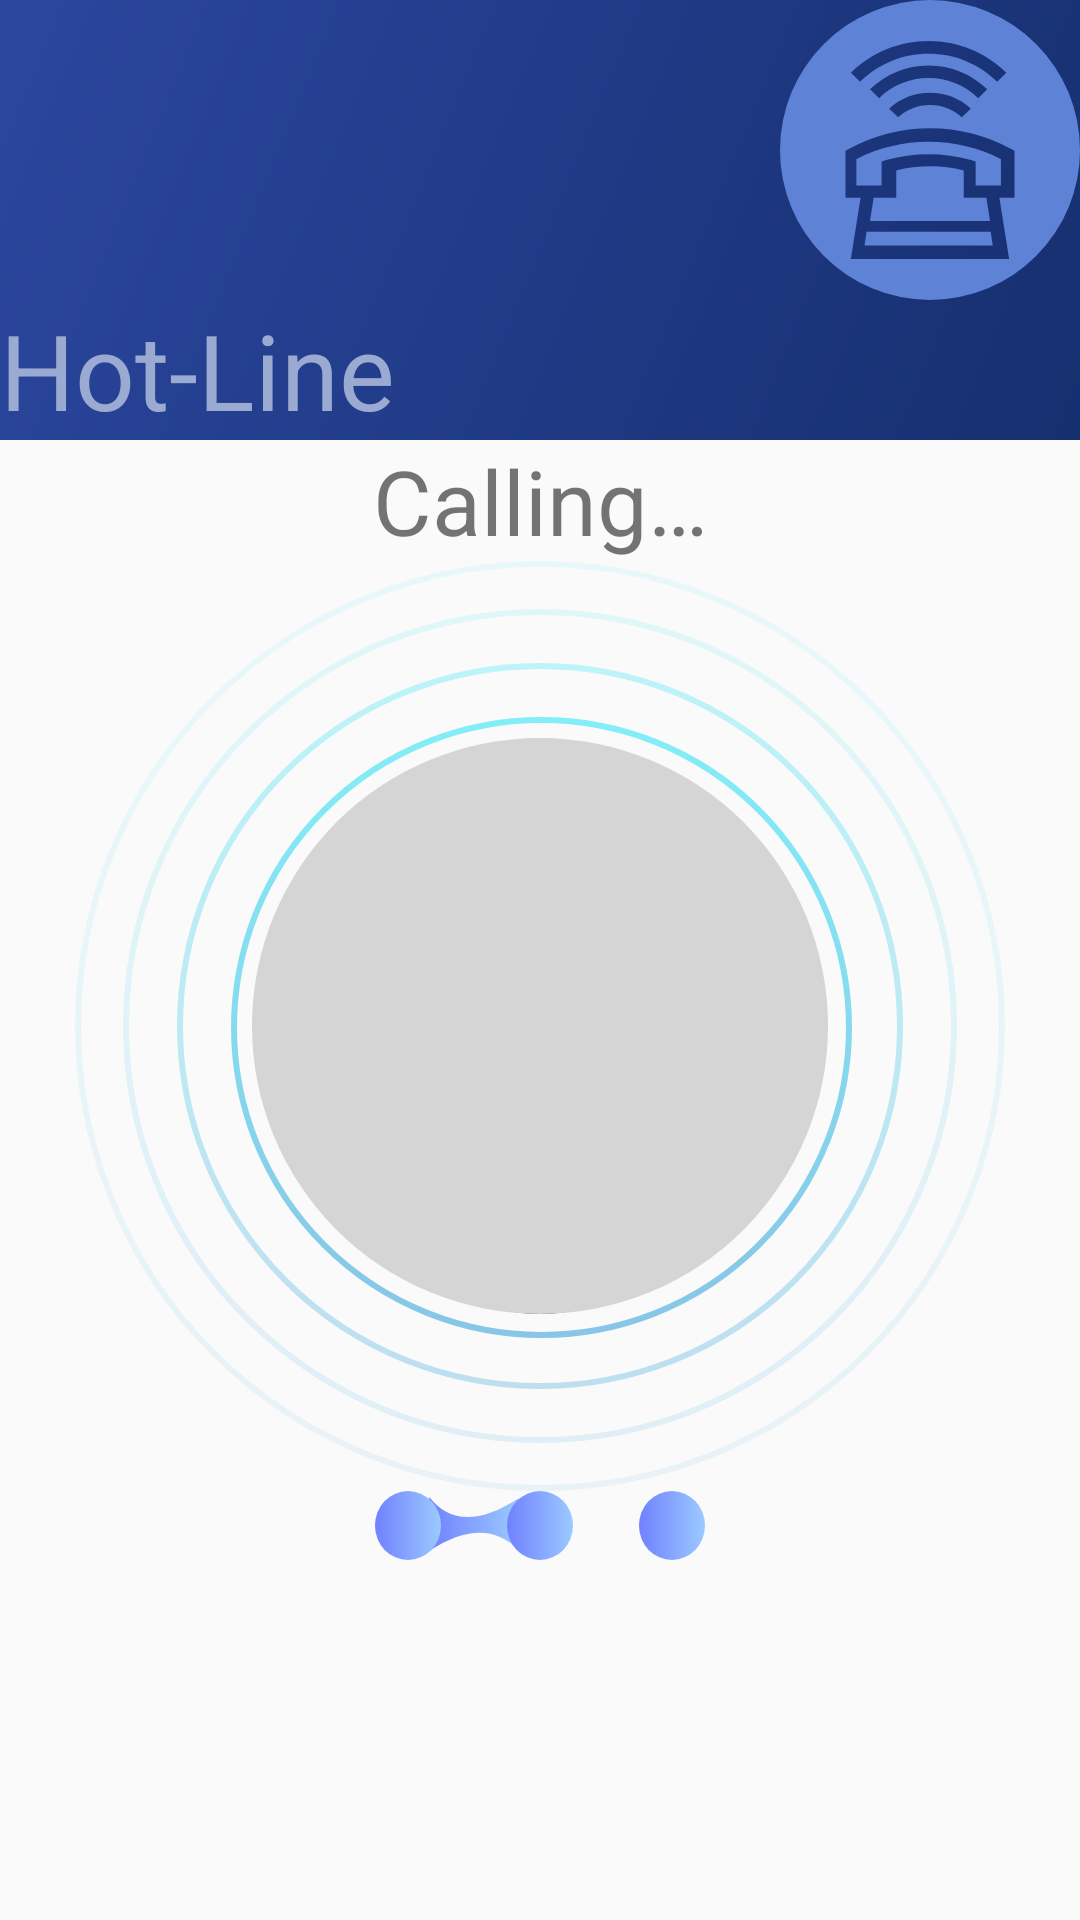

This screen was rendered from an Android layout file. Write that file and the resources it references.
<!-- AndroidManifest.xml: application theme Theme.AppCompat.Light.NoActionBar -->
<!-- res/layout/activity_support_hotline.xml -->
<?xml version="1.0" encoding="utf-8"?>
<LinearLayout
    xmlns:android="http://schemas.android.com/apk/res/android"
    xmlns:app="http://schemas.android.com/apk/res-auto"
    xmlns:tools="http://schemas.android.com/tools"
    android:layout_width="match_parent"
    android:layout_height="match_parent"
    android:orientation="vertical"
    tools:context=".SupportHotline">

    
    <RelativeLayout
        android:id="@+id/header_hotline"
        android:layout_width="match_parent"
        android:layout_height="wrap_content"
        android:orientation="horizontal"
        android:background="@drawable/gradient_dark">

        <TextView
            android:id="@+id/lbl_hotline"
            android:layout_width="match_parent"
            android:layout_height="wrap_content"
            android:layout_gravity="center_vertical"
            android:paddingTop="100dp"
            android:text="@string/support_hotline_title"
            android:textAlignment="gravity"
            android:textSize="35sp"
            android:textColor="@color/colorWBlue"/>

        <ImageView
            android:id="@+id/icon_back_arrow"
            android:layout_width="24dp"
            android:layout_height="24dp"
            android:layout_marginTop="76dp"
            android:contentDescription="@string/back_arrow"
            app:srcCompat="@drawable/ic_arrow_back_black_24dp"
            android:tint="@color/colorWBlue" />

        <ImageView
            android:id="@+id/icon_hotline"
            android:layout_width="100dp"
            android:layout_height="100dp"
            android:layout_alignParentEnd="true"
            android:contentDescription="@string/support_hotline_title"
            app:srcCompat="@drawable/ic_service_hotline_button"
            android:tint="@color/colorLBlue"/>

    </RelativeLayout>

    <TextView
        android:id="@+id/lbl_hotline_calling"
        android:layout_width="match_parent"
        android:layout_height="wrap_content"
        android:text="@string/support_hotline_calling"
        android:textAlignment="center"
        android:textSize="30sp" />

    <RelativeLayout
        android:layout_width="match_parent"
        android:layout_height="wrap_content"
        android:orientation="horizontal">

        <ImageView
            android:id="@+id/img_support_doctor"
            android:layout_width="wrap_content"
            android:layout_height="wrap_content"
            android:layout_centerHorizontal="true"
            android:src="@drawable/ic_service_picture_frame"
            android:contentDescription="@string/support_hotline_dotor"/>

    </RelativeLayout>

    <RelativeLayout
        android:layout_width="match_parent"
        android:layout_height="wrap_content"
        android:orientation="horizontal">

            <ImageView
            android:id="@+id/img_support_hotline_calling"
            android:layout_width="wrap_content"
            android:layout_height="wrap_content"
            android:layout_centerHorizontal="true"
            android:src="@drawable/ic_service_connect"
            android:contentDescription="@string/support_hotline_calling"/>

    </RelativeLayout>

</LinearLayout>
<!-- resources referenced by this layout -->
<resources>
  <color name="colorLBlue">#5e82d5</color>
  <color name="colorWBlue">#9aaad1</color>
  <!-- drawable gradient_dark (drawable) -->
  <?xml version="1.0" encoding="utf-8"?>
  <shape xmlns:android="http://schemas.android.com/apk/res/android"
      android:shape="rectangle">
      <gradient
          android:startColor="@color/colorDBlue"
          android:endColor="@color/colorBlue"
          android:angle="135" />
  </shape>
  <!-- drawable ic_service_connect: vector/xml drawable (drawable, 2611 chars, omitted) -->
  <!-- drawable ic_service_hotline_button (drawable) -->
  <vector xmlns:android="http://schemas.android.com/apk/res/android"
      android:width="110dp"
      android:height="110dp"
      android:viewportWidth="110"
      android:viewportHeight="110">
    <path
        android:pathData="M55,0A55,55 0,0 0,0 55,55 55,0 0,0 55,110 55,55 0,0 0,110 55,55 55,0 0,0 55,0ZM54.5,15c10.754,0 20.876,4.145 28.5,11.674l-3.367,3.326C72.908,23.36 63.982,19.703 54.5,19.703c-9.482,0 -18.408,3.656 -25.133,10.297l-3.367,-3.326c7.624,-7.529 17.745,-11.674 28.5,-11.674zM54.5,24c8.113,0 15.749,3.104 21.5,8.74l-3.326,3.26c-4.863,-4.765 -11.317,-7.391 -18.174,-7.391 -6.857,0 -13.311,2.625 -18.174,7.391l-3.326,-3.26c5.751,-5.636 13.387,-8.74 21.5,-8.74zM55,34c5.661,0 10.988,2.075 15,5.844l-3.359,3.156c-3.115,-2.926 -7.249,-4.537 -11.641,-4.537 -4.391,0 -8.525,1.611 -11.641,4.537l-3.359,-3.156c4.013,-3.769 9.339,-5.844 15,-5.844zM55,47c10.429,0 20.728,2.64 29.785,7.635L86,55.305L86,72.48h-5.545l3.566,22.52L25.979,95L29.545,72.48L24,72.48L24,55.305l1.215,-0.67c9.057,-4.995 19.356,-7.635 29.785,-7.635zM54.5,52c-9.242,0 -18.373,2.191 -26.5,6.348v9.652h9.248v-8.799l1.711,-0.494c5.01,-1.448 10.238,-2.182 15.541,-2.182 5.303,0 10.533,0.734 15.543,2.182l1.709,0.494v8.799L81,68L81,58.348C72.874,54.191 63.742,52 54.5,52ZM55,61c-4.204,0 -8.355,0.516 -12.363,1.537v10.012h-8.297l-1.34,8.451L77,81L75.66,72.549L67.363,72.549L67.363,62.537C63.355,61.516 59.204,61 55,61ZM31.744,85 L31,90L78,90l-0.744,-5z"
        android:strokeWidth="1"
        android:fillColor="#7081ff"
        android:strokeColor="#00000000"
        android:fillType="evenOdd"/>
  </vector>
  <!-- drawable ic_service_picture_frame: vector/xml drawable (drawable, 3697 chars, omitted) -->
  <string name="back_arrow">Back Arrow</string>
  <string name="support_hotline_calling">Calling…</string>
  <string name="support_hotline_dotor">Doctor</string>
  <string name="support_hotline_title">Hot-Line</string>
  <color name="colorDBlue">#162f6f</color>
  <color name="colorBlue">#2b479f</color>
</resources>
